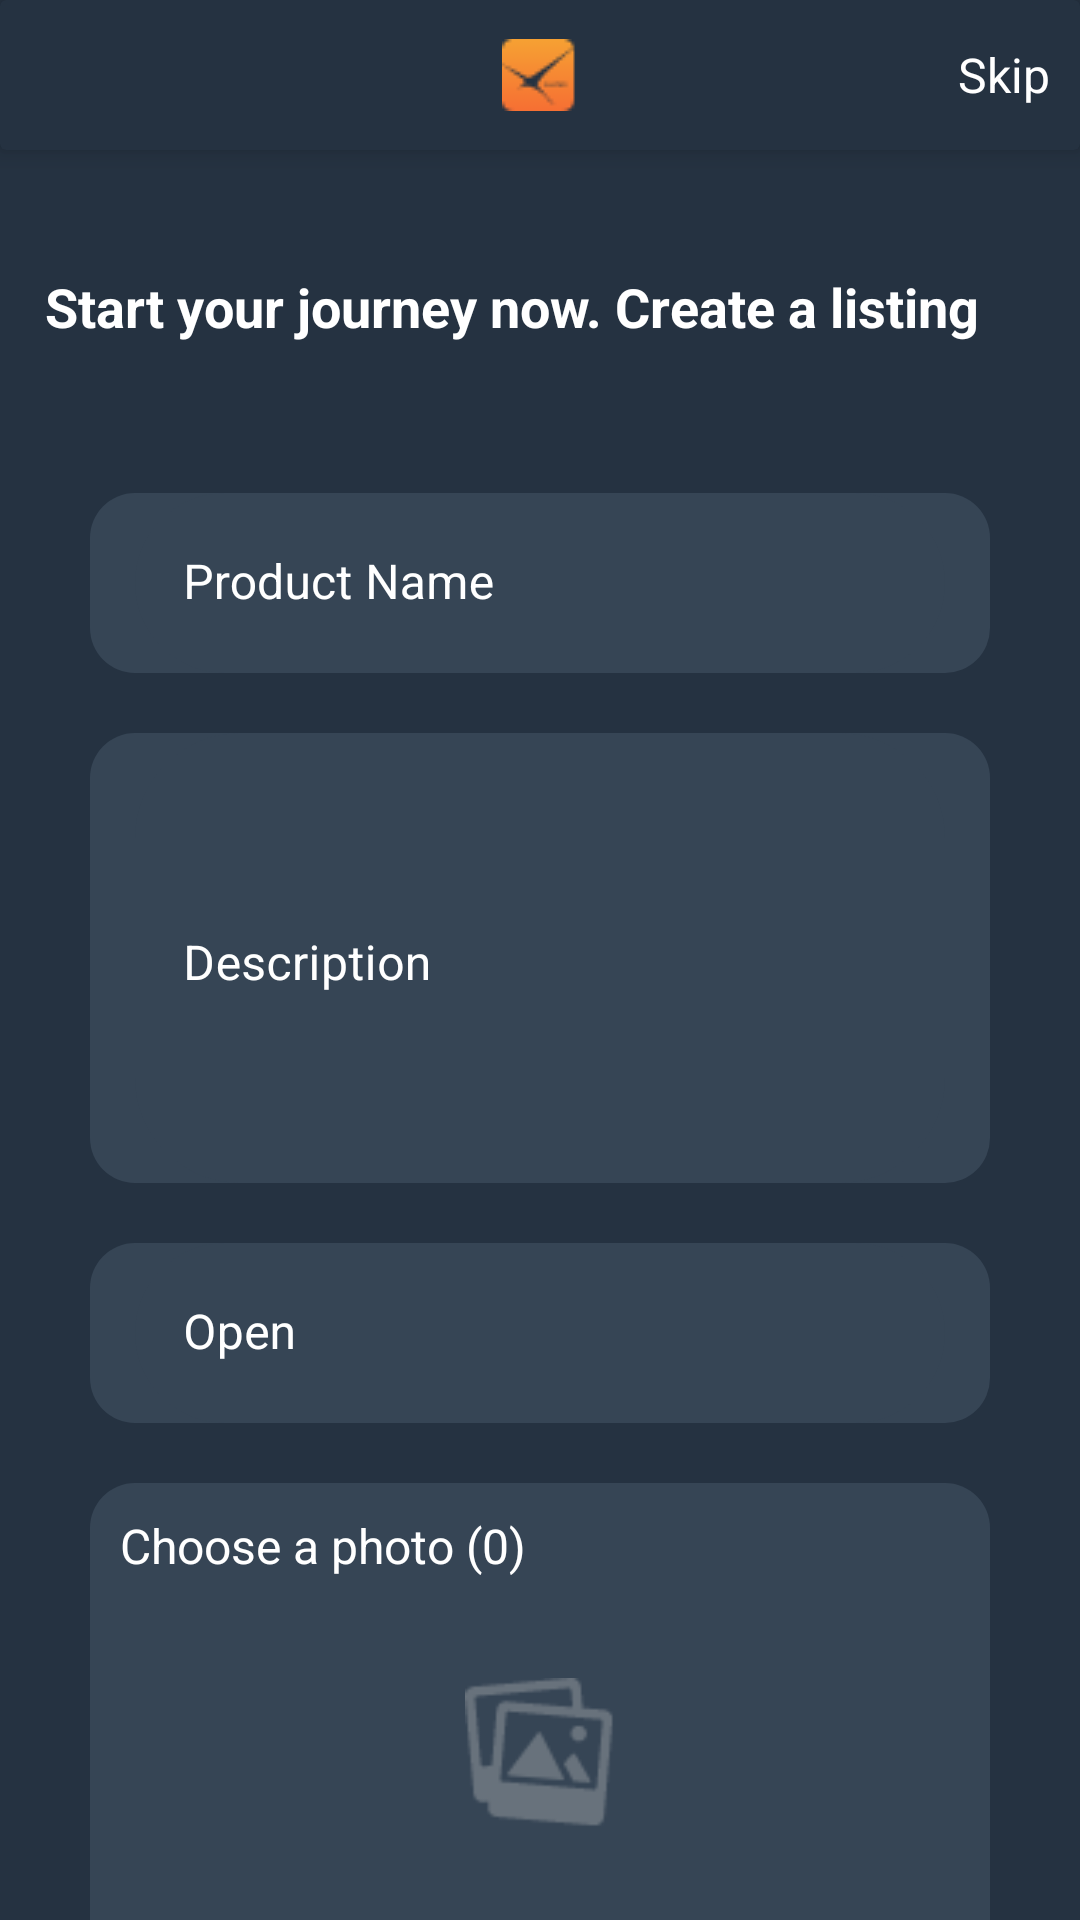

Reconstruct the res/layout file that produces this screen, plus the resources it refers to.
<!-- AndroidManifest.xml: application theme Theme.Faster -->
<!-- res/layout/activity_sign_up_third_part.xml -->
<?xml version="1.0" encoding="utf-8"?>
<LinearLayout xmlns:android="http://schemas.android.com/apk/res/android"
    xmlns:app="http://schemas.android.com/apk/res-auto"
    xmlns:tools="http://schemas.android.com/tools"
    android:layout_width="match_parent"
    android:layout_height="match_parent"
    android:background="@color/purple_700"
    android:orientation="vertical"
    tools:context=".Authentication.Business.SignUpThirdPart">

    <LinearLayout
        android:layout_width="match_parent"
        android:layout_height="match_parent"
        android:orientation="vertical">


        <androidx.cardview.widget.CardView
            android:id="@+id/toolbarCard"
            android:layout_width="match_parent"
            android:layout_height="50dp"
            app:cardBackgroundColor="@color/purple_700"
            app:cardElevation="5dp">

            <RelativeLayout
                android:layout_width="match_parent"
                android:layout_height="match_parent">

                <ImageView
                    android:id="@+id/backBtn"
                    android:layout_width="wrap_content"
                    android:layout_height="wrap_content"
                    android:layout_centerVertical="true"
                    android:layout_marginStart="10dp"
                    android:src="@drawable/back_icon" />

                <ImageView
                    android:layout_width="wrap_content"
                    android:layout_height="wrap_content"
                    android:layout_centerInParent="true"
                    android:src="@drawable/sm" />

                <TextView
                    android:id="@+id/skipBtn"
                    android:layout_width="wrap_content"
                    android:layout_height="wrap_content"
                    android:layout_alignParentEnd="true"
                    android:layout_centerVertical="true"
                    android:layout_marginEnd="10dp"
                    android:text="Skip"
                    android:textColor="@android:color/white"
                    android:textSize="16sp"
                    android:textStyle="normal" />

            </RelativeLayout>

        </androidx.cardview.widget.CardView>

        <ScrollView
            android:layout_width="match_parent"
            android:scrollbars="none"
            android:layout_height="wrap_content">


            <LinearLayout
                android:layout_width="match_parent"
                android:layout_height="match_parent"
                android:layout_margin="15dp"
                android:orientation="vertical">


                <TextView
                    android:layout_width="wrap_content"
                    android:layout_height="wrap_content"
                    android:layout_marginTop="25dp"
                    android:inputType="textMultiLine"
                    android:text="Start your journey now. Create a listing"
                    android:textColor="@android:color/white"
                    android:textSize="18sp"
                    android:textStyle="bold" />


                <com.google.android.material.textfield.TextInputLayout
                    android:layout_width="match_parent"
                    android:layout_height="60dp"
                    android:layout_marginStart="15dp"
                    android:layout_marginTop="50dp"
                    android:layout_marginEnd="15dp"
                    android:background="@drawable/text_box_semi_round"
                    android:hint="Product Name"
                    android:inputType="textEmailAddress"
                    android:paddingStart="15dp"
                    android:paddingEnd="15dp"
                    android:textColorHint="@android:color/white"
                    app:endIconMode="custom"
                    app:boxStrokeWidth="0dp"
                    app:boxStrokeWidthFocused="0dp"
                    app:endIconTint="@android:color/white"
                    app:hintAnimationEnabled="true"
                    app:hintTextColor="@android:color/white">

                    <com.google.android.material.textfield.TextInputEditText
                        android:layout_width="match_parent"
                        android:layout_height="match_parent"
                        android:background="@drawable/text_box_round"
                        android:textColor="@android:color/white"
                        android:textColorHint="@android:color/white">

                    </com.google.android.material.textfield.TextInputEditText>

                </com.google.android.material.textfield.TextInputLayout>

                <com.google.android.material.textfield.TextInputLayout
                    android:layout_width="match_parent"
                    android:layout_height="150dp"
                    android:layout_gravity="start"
                    android:layout_marginStart="15dp"
                    android:layout_marginTop="20dp"
                    android:layout_marginEnd="15dp"
                    android:background="@drawable/text_box_semi_round"
                    android:gravity="start"
                    android:hint="Description"
                    android:paddingStart="15dp"
                    android:paddingEnd="15dp"
                    android:textAlignment="textStart"
                    android:textColorHint="@android:color/white"
                    app:endIconMode="custom"
                    app:boxStrokeWidth="0dp"
                    app:boxStrokeWidthFocused="0dp"
                    app:endIconTint="@android:color/white"
                    app:hintAnimationEnabled="true"
                    app:hintTextColor="@android:color/white">

                    <com.google.android.material.textfield.TextInputEditText
                        android:layout_width="match_parent"
                        android:layout_height="match_parent"
                        android:layout_gravity="start"
                        android:background="@drawable/text_box_round"
                        android:gravity="start"
                        android:textAlignment="textStart"
                        android:textColor="@android:color/white"
                        android:textColorHint="@android:color/white">

                    </com.google.android.material.textfield.TextInputEditText>

                </com.google.android.material.textfield.TextInputLayout>

                <com.google.android.material.textfield.TextInputLayout
                    android:layout_width="match_parent"
                    android:layout_height="60dp"
                    android:layout_marginStart="15dp"
                    android:layout_marginTop="20dp"
                    android:layout_marginEnd="15dp"
                    android:background="@drawable/text_box_semi_round"
                    android:hint="Open"
                    android:inputType="number"
                    android:paddingStart="15dp"
                    android:paddingEnd="15dp"
                    android:textColorHint="@android:color/white"
                    app:endIconMode="custom"
                    app:boxStrokeWidth="0dp"
                    app:boxStrokeWidthFocused="0dp"
                    app:endIconTint="@android:color/white"
                    app:hintAnimationEnabled="true"
                    app:hintTextColor="@android:color/white">

                    <com.google.android.material.textfield.TextInputEditText
                        android:layout_width="match_parent"
                        android:layout_height="match_parent"
                        android:background="@drawable/text_box_round"
                        android:textColor="@android:color/white"
                        android:textColorHint="@android:color/white">

                    </com.google.android.material.textfield.TextInputEditText>

                </com.google.android.material.textfield.TextInputLayout>

                <RelativeLayout
                    android:layout_width="match_parent"
                    android:layout_height="180dp"
                    android:layout_marginStart="15dp"
                    android:layout_marginTop="20dp"
                    android:layout_marginEnd="15dp"
                    android:background="@drawable/text_box_semi_round"
                    android:orientation="vertical">

                    <TextView
                        android:id="@+id/tt"
                        android:layout_width="wrap_content"
                        android:layout_height="wrap_content"
                        android:layout_margin="10dp"
                        android:text="Choose a photo (0)"
                        android:textColor="@android:color/white"
                        android:textSize="16sp" />

                    <ImageView
                        android:layout_width="50dp"
                        android:layout_height="50dp"
                        android:layout_marginBottom="7dp"
                        android:layout_centerInParent="true"
                        android:src="@drawable/image_placeholder" />


                </RelativeLayout>

                <RelativeLayout
                    android:layout_width="50dp"
                    android:layout_height="50dp"
                    android:background="@drawable/circle"
                    android:layout_gravity="center"
                    android:layout_marginTop="20dp"
                    >

                    <ImageView
                        android:layout_width="wrap_content"
                        android:layout_height="wrap_content"
                        android:src="@drawable/add_icon"
                        android:layout_centerInParent="true"
                        />

                </RelativeLayout>

                <TextView
                    android:id="@+id/continueBtn"
                    android:layout_width="match_parent"
                    android:layout_height="50dp"
                    android:layout_gravity="center"
                    android:layout_marginStart="15dp"
                    android:layout_marginTop="35dp"
                    android:layout_marginEnd="15dp"
                    android:layout_marginBottom="25dp"
                    android:background="@drawable/button_background"
                    android:gravity="center"
                    android:text="Continue"
                    android:textColor="@android:color/white"
                    android:textSize="18sp"
                    android:textStyle="bold" />
            </LinearLayout>
        </ScrollView>
    </LinearLayout>


</LinearLayout>
<!-- resources referenced by this layout -->
<resources>
  <color name="purple_700">#253241</color>
  <!-- drawable button_background (drawable) -->
  <?xml version="1.0" encoding="utf-8"?>
  <shape xmlns:android="http://schemas.android.com/apk/res/android"
      android:shape="rectangle"
      >
  
      <solid
          android:color="#F6A233"
          />
  
      <corners
          android:radius="35dp"
          />
  
  </shape>
  <!-- drawable circle (drawable) -->
  <?xml version="1.0" encoding="utf-8"?>
  <shape xmlns:android="http://schemas.android.com/apk/res/android"
  
      android:shape="oval">
  
      <solid
          android:color="#1A4F8B"
          />
      <corners
          android:radius="75dp"
          />
  
  </shape>
  <!-- drawable image_placeholder: png bitmap (drawable, 1740 bytes) -->
  <!-- drawable sm: png bitmap (drawable, 790 bytes) -->
  <!-- drawable text_box_round (drawable) -->
  <?xml version="1.0" encoding="utf-8"?>
  <shape xmlns:android="http://schemas.android.com/apk/res/android"
      android:shape="rectangle"
      >
  
      <solid
          android:color="@color/text_box_back"
          />
  
      <corners
          android:radius="35dp"
          />
  
  </shape>
  <!-- drawable text_box_semi_round (drawable) -->
  <?xml version="1.0" encoding="utf-8"?>
  <shape xmlns:android="http://schemas.android.com/apk/res/android"
      android:shape="rectangle"
      >
  
      <solid
          android:color="@color/text_box_back"
          />
  
      <corners
          android:radius="15dp"
          />
  
  </shape>
  <style name="Theme.Faster" parent="Theme.MaterialComponents.DayNight.NoActionBar">
          
          <item name="colorPrimary">@color/purple_500</item>
          <item name="colorPrimaryVariant">@color/purple_700</item>
          <item name="colorOnPrimary">@color/white</item>
          
          <item name="colorSecondary">@color/teal_200</item>
          <item name="colorSecondaryVariant">@color/teal_700</item>
          <item name="colorOnSecondary">@color/black</item>
          
          <item name="android:statusBarColor" tools:targetApi="l">?attr/colorPrimaryVariant</item>
          
      </style>
  <color name="text_box_back">#364555</color>
  <color name="purple_500">#253241</color>
  <color name="white">#FFFFFFFF</color>
  <color name="teal_200">#FF03DAC5</color>
  <color name="teal_700">#FF018786</color>
  <color name="black">#FF000000</color>
</resources>
